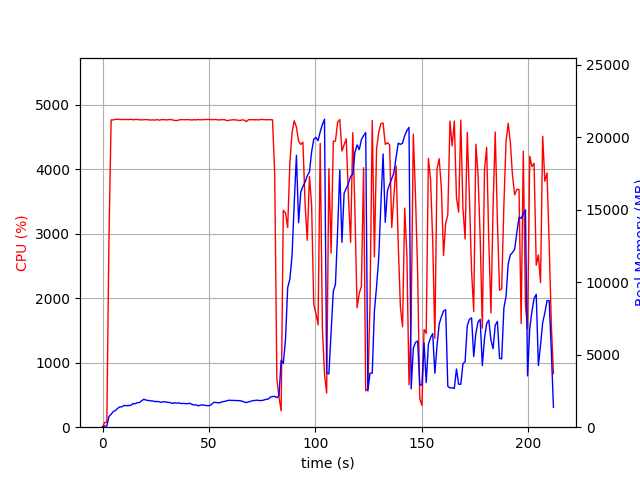

The data file committed next to this chart (first rows):
elapsed_time, nproc, cpu, mem_real, mem_virtual
3.647804260253906e-05, 1, 0.0, 9.074, 3186
1.007, 1, 74.5, 82.84, 672.4
2.015, 1, 73.4, 75.56, 172.4
3.023, 1, 2951, 740.7, 4720
4.036, 1, 4764, 894.9, 4854
5.059, 1, 4763, 1081, 5068
6.085, 1, 4772, 1154, 5160
7.11, 1, 4775, 1302, 5337
8.134, 1, 4770, 1399, 5483
9.16, 1, 4771, 1410, 5533
10.19, 1, 4769, 1501, 5646
11.21, 1, 4770, 1479, 5680
12.24, 1, 4769, 1503, 5739
13.26, 1, 4772, 1498, 5752
14.29, 1, 4766, 1627, 5902
15.31, 1, 4770, 1618, 5907
16.34, 1, 4771, 1694, 5981
17.36, 1, 4766, 1699, 6018
18.39, 1, 4764, 1824, 6192
19.41, 1, 4767, 1925, 6319
20.44, 1, 4769, 1870, 6327
21.46, 1, 4766, 1846, 6347
22.49, 1, 4761, 1817, 6354
23.51, 1, 4765, 1811, 6391
24.54, 1, 4761, 1770, 6391
25.56, 1, 4768, 1773, 6399
26.59, 1, 4760, 1757, 6426
27.61, 1, 4767, 1711, 6434
28.64, 1, 4768, 1758, 6501
29.66, 1, 4765, 1741, 6550
30.69, 1, 4765, 1711, 6589
31.71, 1, 4771, 1700, 6589
32.74, 1, 4765, 1639, 6589
33.76, 1, 4757, 1684, 6693
34.79, 1, 4753, 1653, 6693
35.82, 1, 4762, 1680, 6693
36.84, 1, 4767, 1634, 6693
37.86, 1, 4767, 1639, 6731
38.89, 1, 4766, 1625, 6774
39.92, 1, 4766, 1620, 6781
40.94, 1, 4767, 1653, 6839
41.97, 1, 4762, 1578, 6852
42.99, 1, 4767, 1542, 6876
44.02, 1, 4764, 1525, 6876
45.04, 1, 4769, 1477, 6876
46.07, 1, 4766, 1521, 6890
47.09, 1, 4768, 1542, 6904
48.11, 1, 4772, 1502, 6904
49.14, 1, 4770, 1493, 6904
50.17, 1, 4770, 1481, 6914
51.19, 1, 4768, 1566, 6940
52.22, 1, 4767, 1707, 7054
53.24, 1, 4771, 1707, 7074
54.27, 1, 4762, 1685, 7089
55.29, 1, 4765, 1693, 7119
56.32, 1, 4766, 1757, 7141
57.34, 1, 4768, 1773, 7141
58.37, 1, 4753, 1826, 7207
59.39, 1, 4758, 1855, 7239
60.42, 1, 4761, 1850, 7263
... 149 more rows
